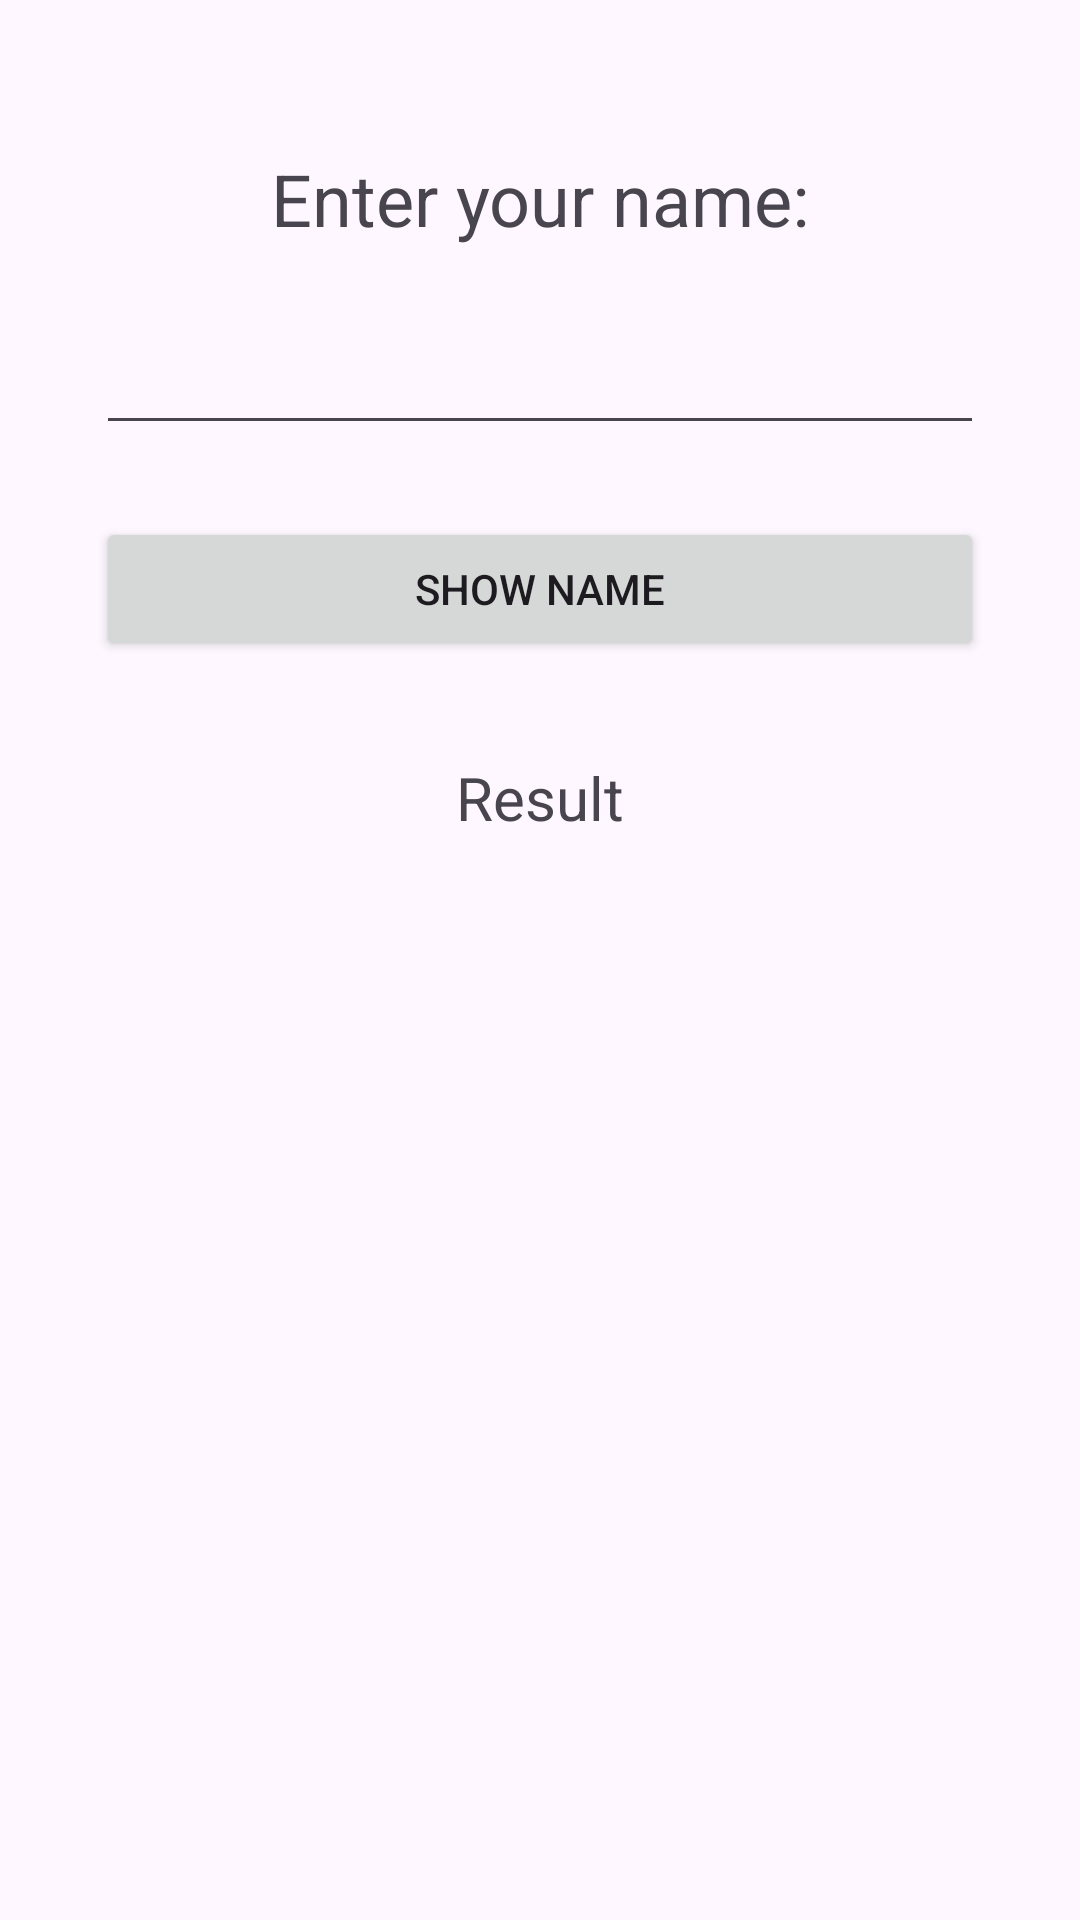

Reconstruct the res/layout file that produces this screen, plus the resources it refers to.
<!-- AndroidManifest.xml: application theme Theme.Assignment_1_SagarParmar_0857562 -->
<!-- res/layout/activity_main.xml -->
<?xml version="1.0" encoding="utf-8"?>
<androidx.constraintlayout.widget.ConstraintLayout xmlns:android="http://schemas.android.com/apk/res/android"
    xmlns:app="http://schemas.android.com/apk/res-auto"
    xmlns:tools="http://schemas.android.com/tools"
    android:id="@+id/main"
    android:layout_width="match_parent"
    android:layout_height="match_parent"
    tools:context=".MainActivity">

    <TextView
        android:id="@+id/textView5"
        android:layout_width="wrap_content"
        android:layout_height="wrap_content"
        android:text="@string/enter_your_name1"
        android:textSize="24sp"
        app:layout_constraintTop_toTopOf="parent"
        app:layout_constraintStart_toStartOf="parent"
        app:layout_constraintEnd_toEndOf="parent"
        app:layout_constraintHorizontal_bias="0.5"
        android:layout_marginTop="50dp" />

    <EditText
        android:id="@+id/editTextName"
        android:layout_width="0dp"
        android:layout_height="50dp"
        android:inputType="textPersonName"
        app:layout_constraintTop_toBottomOf="@id/textView5"
        app:layout_constraintStart_toStartOf="parent"
        app:layout_constraintEnd_toEndOf="parent"
        android:layout_marginTop="16dp"
        android:layout_marginHorizontal="32dp" />

    <Button
        android:id="@+id/button"
        android:layout_width="0dp"
        android:layout_height="wrap_content"
        android:text="Show Name"
        android:onClick="ShowName"
        app:layout_constraintTop_toBottomOf="@id/editTextName"
        app:layout_constraintStart_toStartOf="parent"
        app:layout_constraintEnd_toEndOf="parent"
        android:layout_marginTop="24dp"
        android:layout_marginHorizontal="32dp"
        tools:ignore="OnClick" />

    <TextView
        android:id="@+id/textView4"
        android:layout_width="wrap_content"
        android:layout_height="wrap_content"
        android:text="@string/result"
        android:textSize="20sp"
        app:layout_constraintTop_toBottomOf="@id/button"
        app:layout_constraintStart_toStartOf="parent"
        app:layout_constraintEnd_toEndOf="parent"
        android:layout_marginTop="32dp" />

</androidx.constraintlayout.widget.ConstraintLayout>
<!-- resources referenced by this layout -->
<resources>
  <string name="enter_your_name1">Enter your name:</string>
  <string name="result">Result</string>
  <style name="Theme.Assignment_1_SagarParmar_0857562" parent="Base.Theme.Assignment_1_SagarParmar_0857562" />
  <style name="Base.Theme.Assignment_1_SagarParmar_0857562" parent="Theme.Material3.DayNight.NoActionBar">
          
          
      </style>
</resources>
